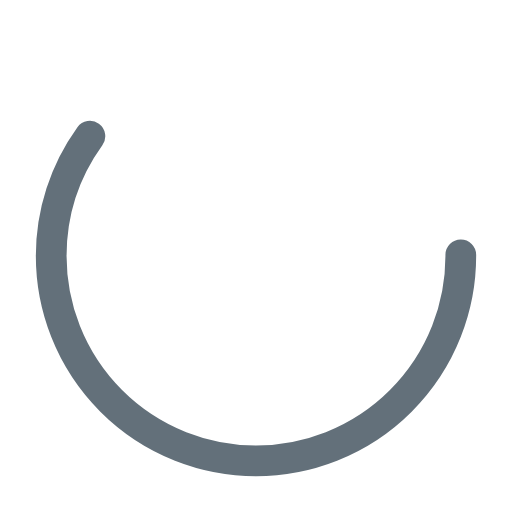
t = 0.00 s
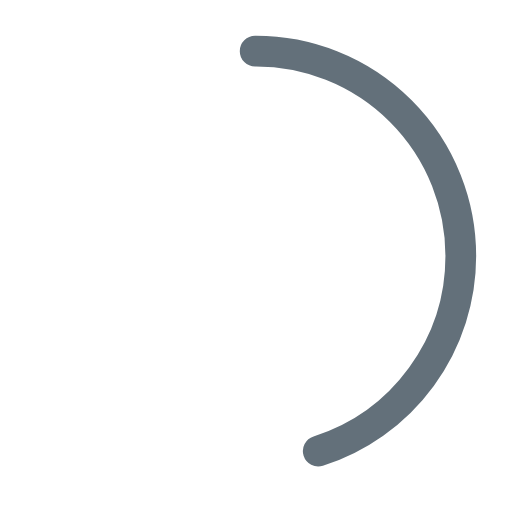
t = 0.25 s
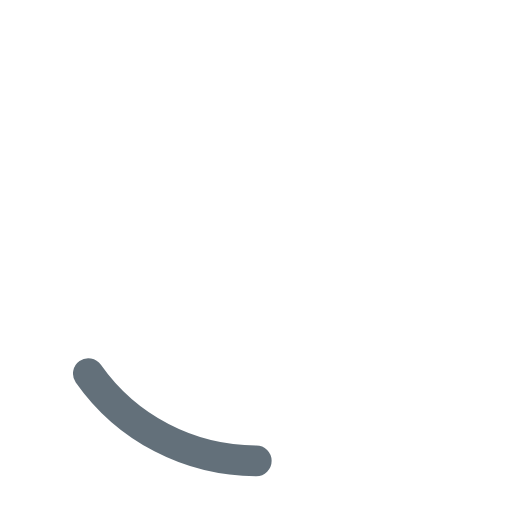
t = 0.75 s
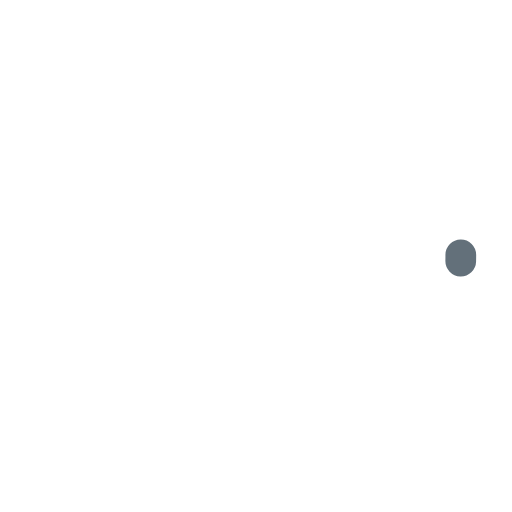
t = 1.00 s
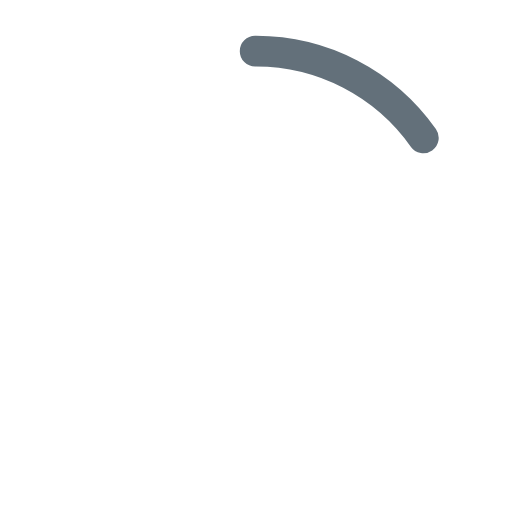
t = 1.25 s
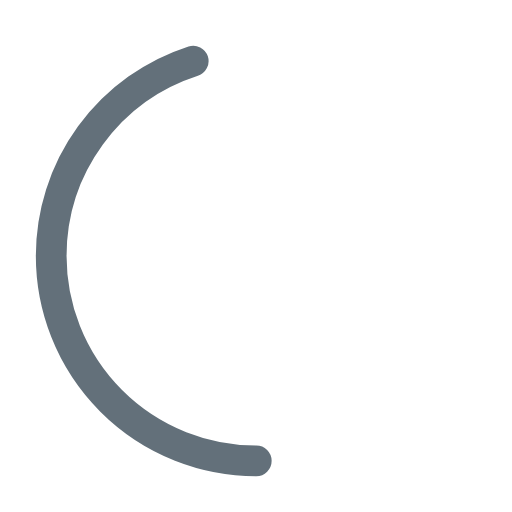
t = 1.75 s

The animated SVG that drew these frames (rendered in a browser with its animation timeline set to each time). Animation: 2 SMIL elements (animate=2); one cycle of 2.00 s, repeats indefinitely.

<svg width="120" height="120" xmlns="http://www.w3.org/2000/svg" viewBox="0 0 100 100" preserveAspectRatio="xMidYMid" class="uil-ring-alt"><path fill="none" class="bk" d="M0 0h100v100H0z"/><circle cx="50" cy="50" r="40" fill="none"/><circle cx="50" cy="50" r="40" stroke="#63707a" fill="none" stroke-width="6" stroke-linecap="round"><animate attributeName="stroke-dashoffset" dur="2s" repeatCount="indefinite" from="0" to="502"/><animate attributeName="stroke-dasharray" dur="2s" repeatCount="indefinite" values="150.6 100.4;1 250;150.6 100.4"/></circle></svg>